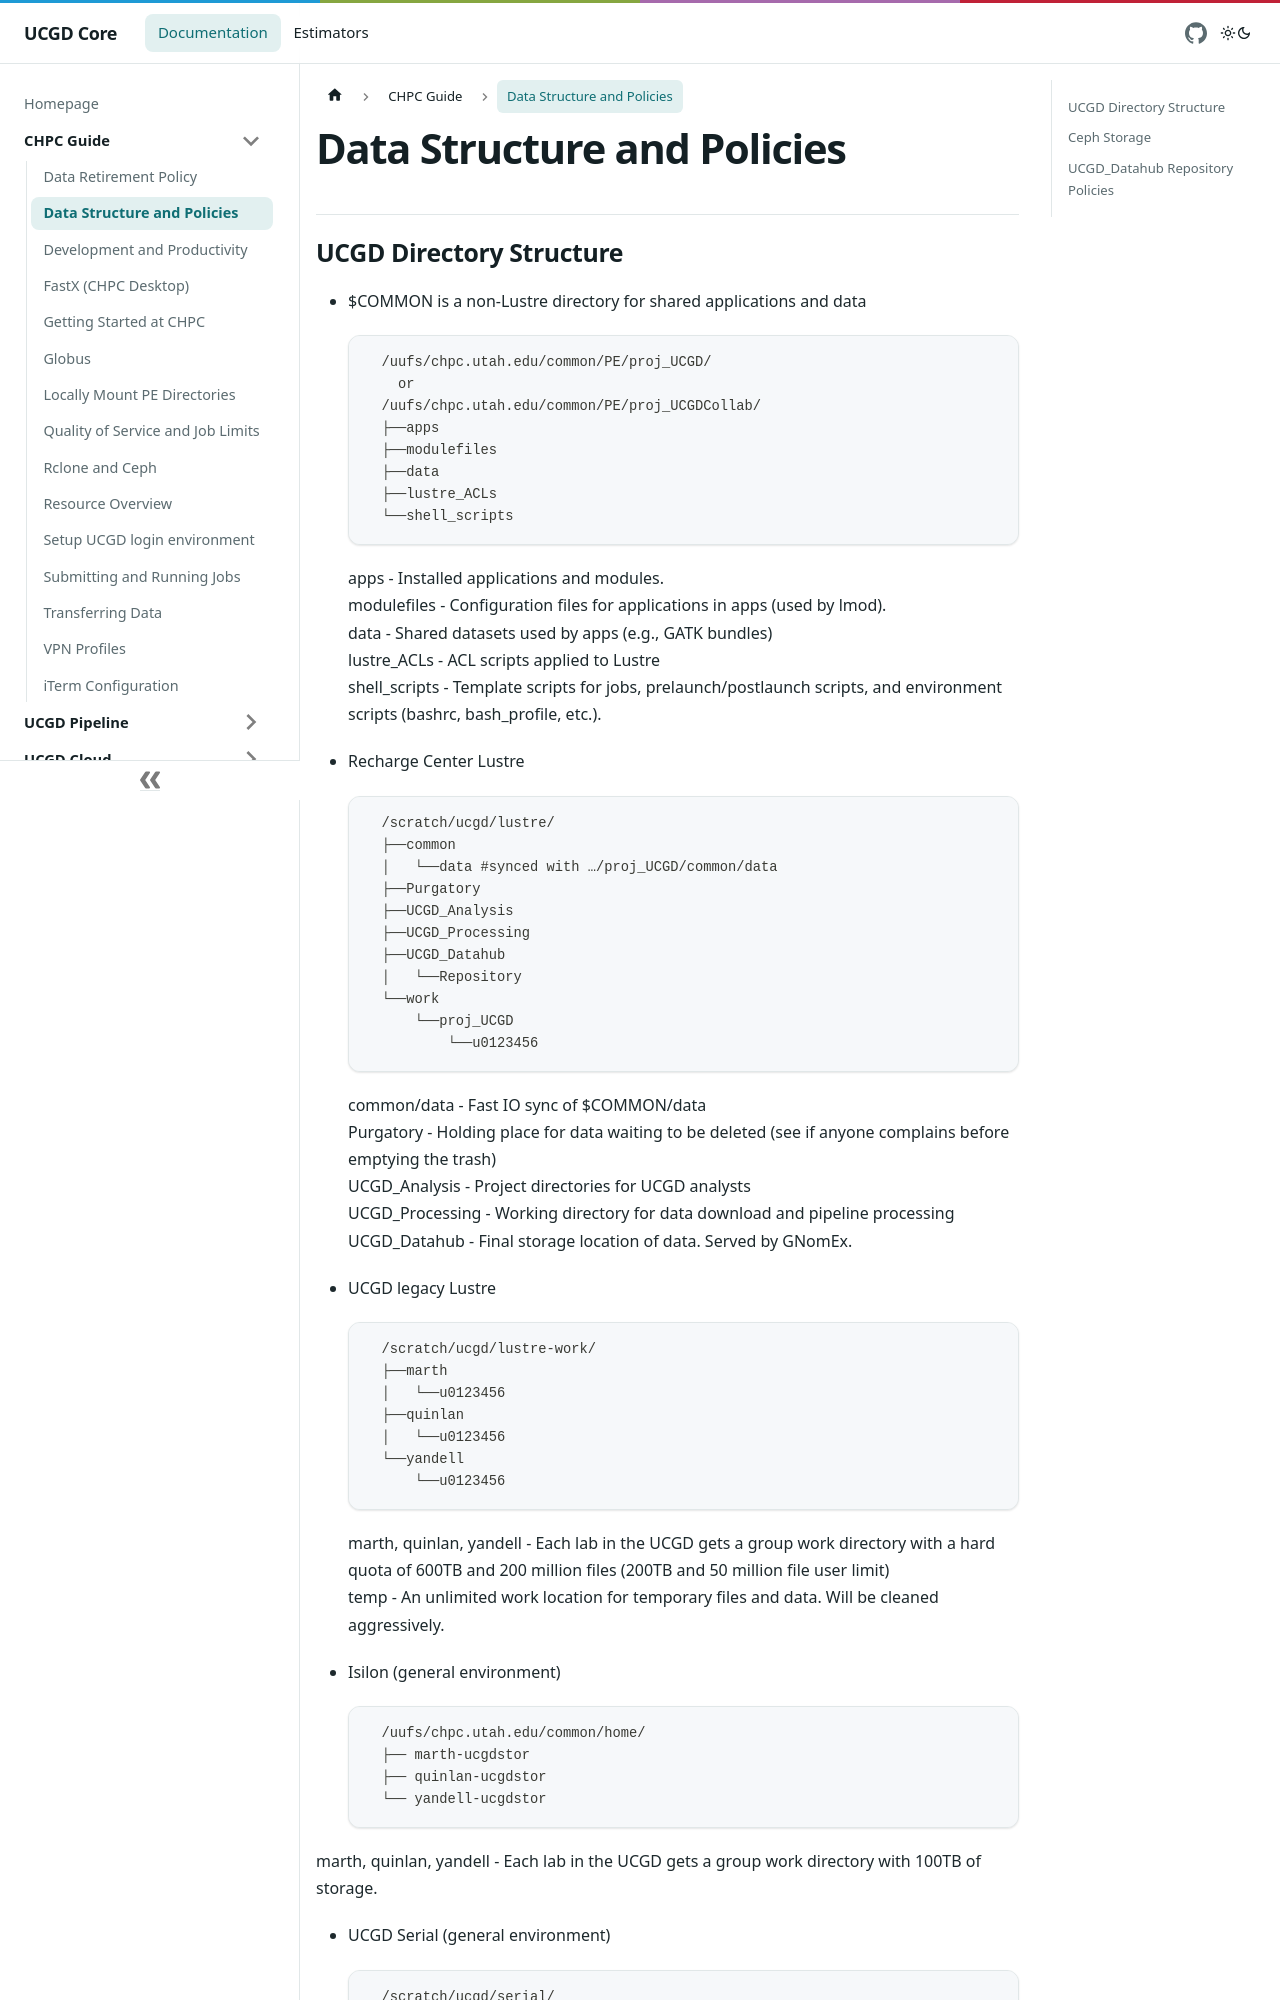

repository: UCGD/Core-Docs · page: docs/CHPC_Guide/Data_Structure_and_Policies/index.html · generator: docusaurus

---
id: Data_Structure_and_Policies
toplevel: true
title: Data Structure and Policies
---

## UCGD Directory Structure

- $COMMON is a non-Lustre directory for shared applications and data

        /uufs/chpc.utah.edu/common/PE/proj_UCGD/
          or
        /uufs/chpc.utah.edu/common/PE/proj_UCGDCollab/
        ├──apps
        ├──modulefiles
        ├──data
        ├──lustre_ACLs
        └──shell_scripts

    apps - Installed applications and modules.<br/>
    modulefiles - Configuration files for applications in apps (used by lmod).<br/>
    data - Shared datasets used by apps (e.g., GATK bundles)<br/>
    lustre_ACLs - ACL scripts applied to Lustre<br/>
    shell_scripts - Template scripts for jobs, prelaunch/postlaunch scripts, and environment scripts (bashrc, bash_profile, etc.).


- Recharge Center Lustre

        /scratch/ucgd/lustre/
        ├──common
        │   └──data #synced with …/proj_UCGD/common/data
        ├──Purgatory
        ├──UCGD_Analysis
        ├──UCGD_Processing
        ├──UCGD_Datahub
        │   └──Repository
        └──work
            └──proj_UCGD
                └──u0123456

    common/data - Fast IO sync of $COMMON/data<br/>
    Purgatory - Holding place for data waiting to be deleted (see if anyone complains before emptying the trash)<br/>
    UCGD_Analysis - Project directories for UCGD analysts<br/>
    UCGD_Processing - Working directory for data download and pipeline processing<br/>
    UCGD_Datahub - Final storage location of data. Served by GNomEx.


- UCGD legacy Lustre

        /scratch/ucgd/lustre-work/
        ├──marth
        │   └──u0123456
        ├──quinlan
        │   └──u0123456
        └──yandell
            └──u0123456

    marth, quinlan, yandell - Each lab in the UCGD gets a group work directory with a hard quota of 600TB and 200 million files (200TB and 50 million file user limit)<br/>
    temp - An unlimited work location for temporary files and data. Will be cleaned aggressively.


- Isilon (general environment)

        /uufs/chpc.utah.edu/common/home/
        ├── marth-ucgdstor
        ├── quinlan-ucgdstor
        └── yandell-ucgdstor
